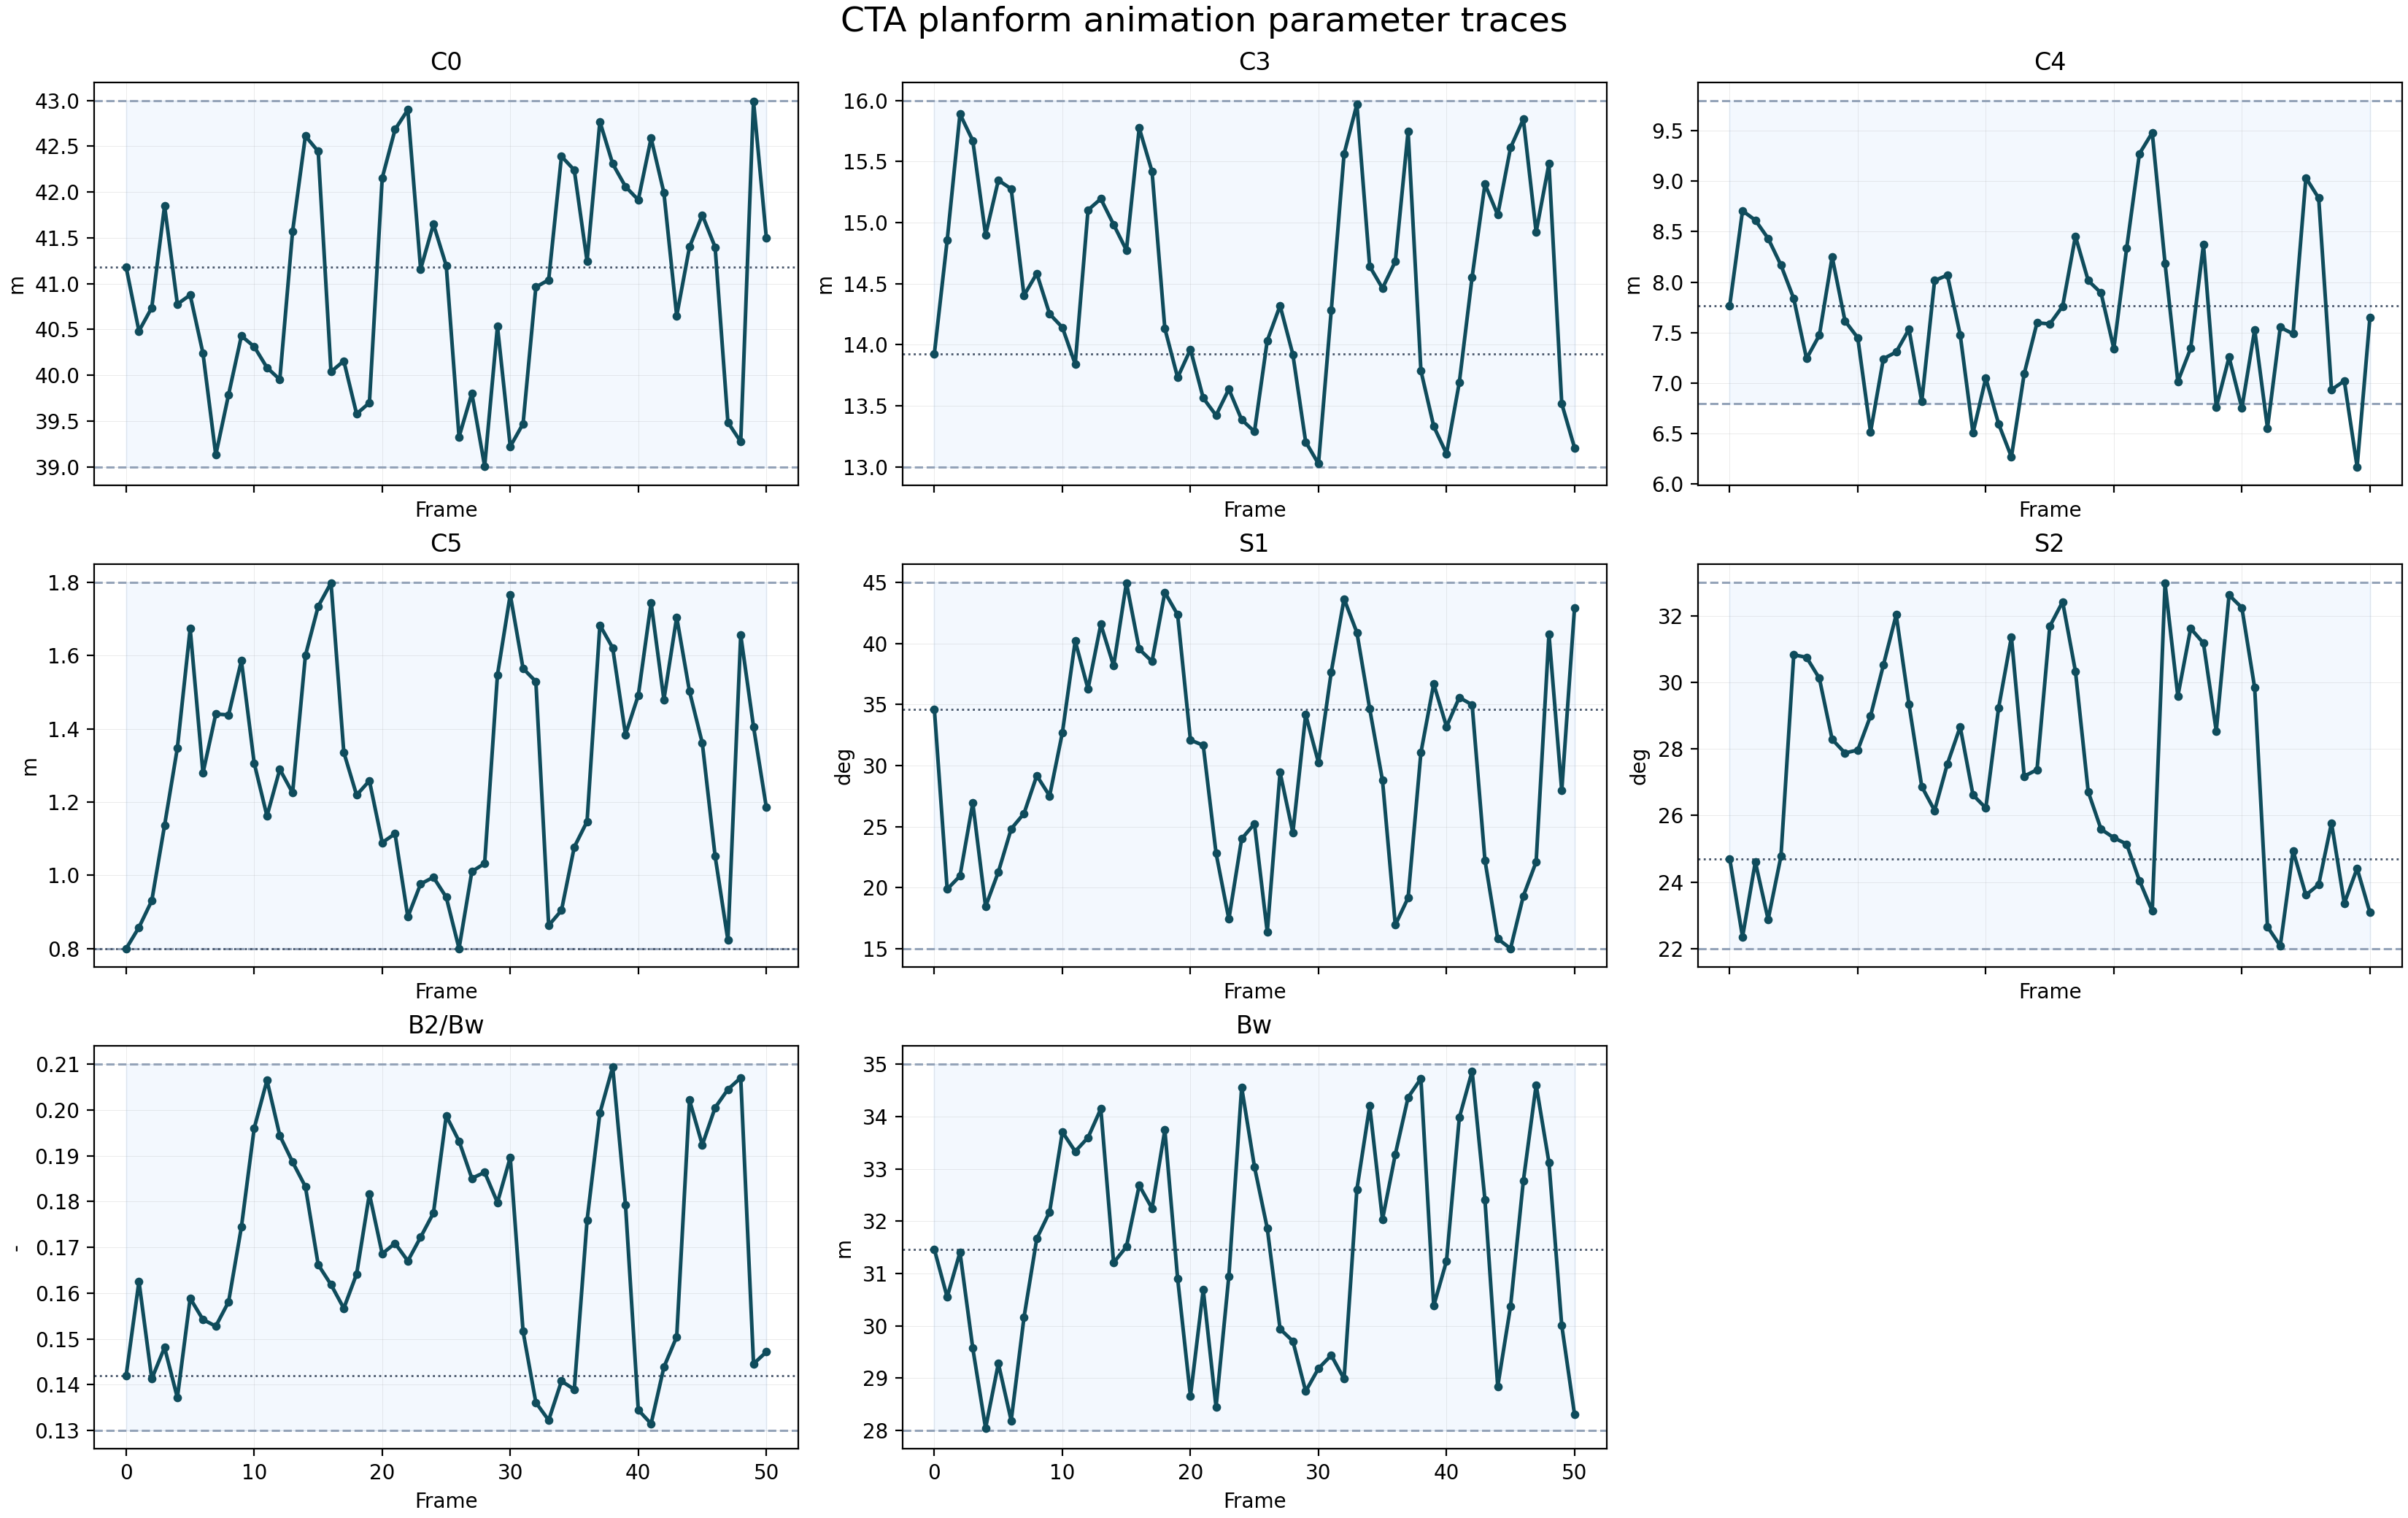

The file beside this chart, header and first rows:
frame, C0_m, C3_m, C4_m, C5_m, S1_50_deg, S2_25_deg, B2_over_Bw, Bw_m
0, 41.18, 13.93, 7.768, 0.8, 34.6, 24.7, 0.142, 31.46
1, 40.48, 14.85, 8.707, 0.858, 19.86, 22.35, 0.1626, 30.55
2, 40.74, 15.89, 8.614, 0.9307, 20.95, 24.6, 0.1413, 31.4
3, 41.85, 15.67, 8.433, 1.136, 26.93, 22.88, 0.1481, 29.57
4, 40.78, 14.9, 8.169, 1.348, 18.45, 24.77, 0.1371, 28.04
5, 40.88, 15.35, 7.837, 1.674, 21.29, 30.82, 0.1589, 29.28
6, 40.24, 15.28, 7.242, 1.279, 24.81, 30.75, 0.1542, 28.19
7, 39.13, 14.4, 7.475, 1.44, 26.07, 30.12, 0.1528, 30.16
8, 39.79, 14.58, 8.251, 1.438, 29.17, 28.28, 0.1581, 31.67
9, 40.43, 14.25, 7.616, 1.586, 27.51, 27.87, 0.1744, 32.18
10, 40.31, 14.14, 7.449, 1.307, 32.7, 27.96, 0.196, 33.7
11, 40.08, 13.84, 6.515, 1.162, 40.19, 28.99, 0.2065, 33.33
12, 39.95, 15.1, 7.241, 1.29, 36.28, 30.51, 0.1944, 33.6
13, 41.57, 15.19, 7.308, 1.225, 41.56, 32.02, 0.1886, 34.15
14, 42.61, 14.98, 7.533, 1.6, 38.16, 29.34, 0.1833, 31.21
15, 42.44, 14.77, 6.819, 1.735, 44.96, 26.86, 0.1662, 31.51
16, 40.04, 15.77, 8.016, 1.799, 39.53, 26.15, 0.1619, 32.68
17, 40.16, 15.42, 8.07, 1.336, 38.52, 27.55, 0.1567, 32.24
18, 39.58, 14.13, 7.479, 1.219, 44.18, 28.66, 0.1642, 33.74
19, 39.7, 13.73, 6.506, 1.258, 42.35, 26.61, 0.1817, 30.9
20, 42.15, 13.96, 7.05, 1.089, 32.08, 26.22, 0.1686, 28.65
21, 42.68, 13.56, 6.595, 1.114, 31.66, 29.23, 0.1709, 30.69
22, 42.9, 13.42, 6.269, 0.8865, 22.82, 31.36, 0.167, 28.45
23, 41.16, 13.64, 7.093, 0.9766, 17.41, 27.18, 0.1722, 30.95
24, 41.65, 13.39, 7.597, 0.9949, 23.99, 27.37, 0.1775, 34.56
25, 41.2, 13.29, 7.586, 0.9404, 25.23, 31.68, 0.1987, 33.04
26, 39.33, 14.03, 7.761, 0.8002, 16.36, 32.42, 0.1932, 31.86
27, 39.8, 14.32, 8.455, 1.01, 29.44, 30.33, 0.1851, 29.94
28, 39.01, 13.92, 8.015, 1.033, 24.49, 26.71, 0.1864, 29.71
29, 40.53, 13.2, 7.893, 1.547, 34.16, 25.59, 0.1798, 28.75
30, 39.22, 13.02, 7.342, 1.766, 30.24, 25.33, 0.1896, 29.19
31, 39.47, 14.28, 8.335, 1.565, 37.67, 25.14, 0.1516, 29.44
32, 40.96, 15.56, 9.273, 1.529, 43.65, 24.04, 0.1361, 28.98
33, 41.04, 15.97, 9.481, 0.8633, 40.9, 23.13, 0.1322, 32.61
34, 42.39, 14.64, 8.187, 0.9044, 34.64, 32.97, 0.1408, 34.2
35, 42.24, 14.46, 7.016, 1.077, 28.77, 29.59, 0.139, 32.03
36, 41.24, 14.68, 7.343, 1.147, 16.94, 31.62, 0.1759, 33.28
37, 42.77, 15.75, 8.373, 1.683, 19.16, 31.17, 0.1993, 34.37
38, 42.31, 13.79, 6.762, 1.621, 31.05, 28.54, 0.2094, 34.72
39, 42.06, 13.33, 7.256, 1.384, 36.69, 32.62, 0.1793, 30.38
40, 41.91, 13.11, 6.751, 1.492, 33.19, 32.24, 0.1345, 31.24
41, 42.59, 13.69, 7.528, 1.745, 35.57, 29.83, 0.1315, 33.98
42, 41.99, 14.55, 6.554, 1.48, 34.97, 22.66, 0.1438, 34.86
43, 40.65, 15.31, 7.553, 1.705, 22.25, 22.08, 0.1505, 32.41
44, 41.4, 15.06, 7.487, 1.502, 15.81, 24.94, 0.2021, 28.84
45, 41.75, 15.61, 9.034, 1.361, 15, 23.61, 0.1924, 30.37
46, 41.4, 15.85, 8.833, 1.053, 19.31, 23.93, 0.2005, 32.77
47, 39.49, 14.92, 6.934, 0.823, 22.11, 25.77, 0.2045, 34.6
48, 39.27, 15.48, 7.022, 1.656, 40.78, 23.36, 0.207, 33.12
49, 42.99, 13.52, 6.17, 1.406, 27.94, 24.41, 0.1446, 30.01
50, 41.5, 13.16, 7.648, 1.186, 42.93, 23.09, 0.1471, 28.3
